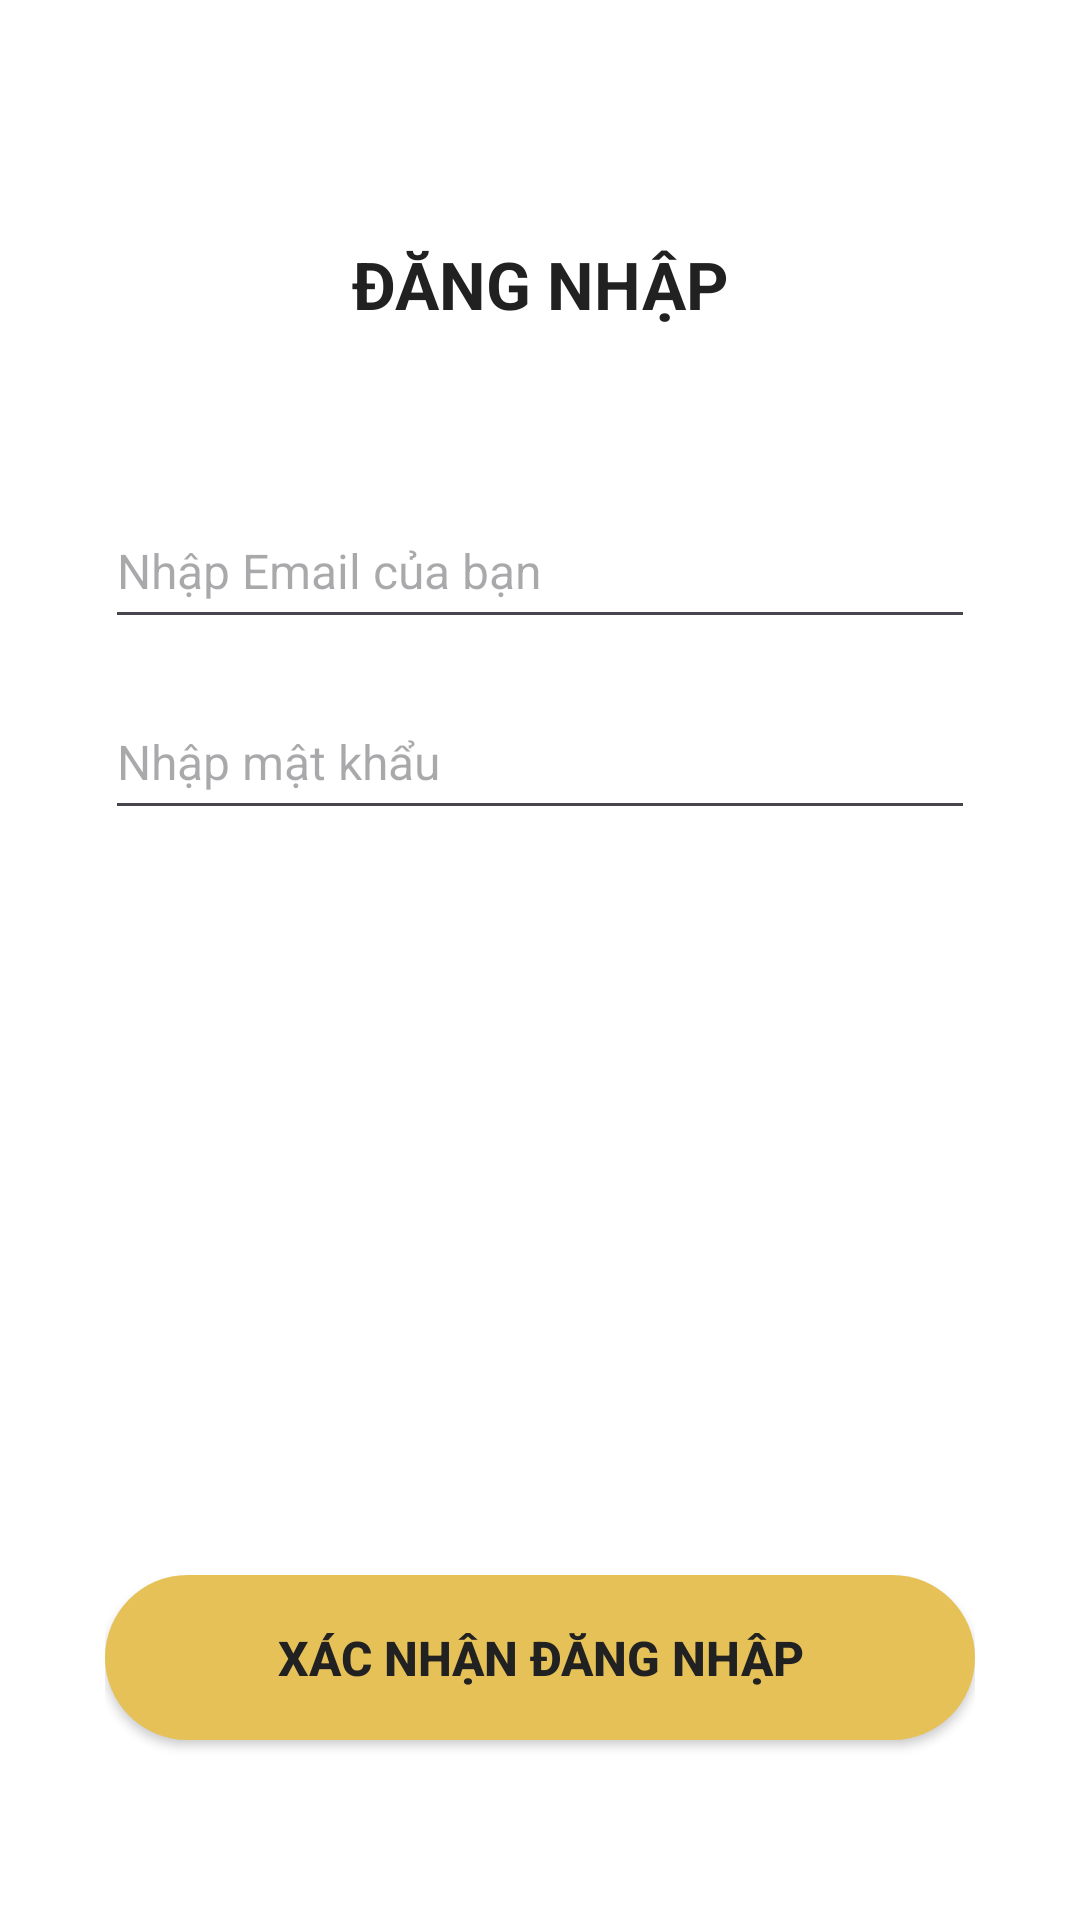

Write the Android layout XML for this screen, with the resource values it uses.
<!-- AndroidManifest.xml: application theme Theme.EuroTravel -->
<!-- res/layout/activity_dang_nhap.xml -->
<?xml version="1.0" encoding="utf-8"?>
<LinearLayout xmlns:android="http://schemas.android.com/apk/res/android"
    android:layout_width="match_parent"
    android:layout_height="match_parent"
    android:background="#FFFFFF"
    android:orientation="vertical"
    android:paddingHorizontal="35dp">

    <TextView
        android:layout_width="match_parent"
        android:layout_height="wrap_content"
        android:text="ĐĂNG NHẬP"
        android:textColor="#212121"
        android:textStyle="bold"
        android:textSize="22sp"
        android:gravity="center"
        android:layout_marginTop="80dp"/>

    <EditText
        android:id="@+id/edtEmailDN"
        android:layout_width="match_parent"
        android:layout_height="wrap_content"
        android:hint="Nhập Email của bạn"
        android:inputType="textEmailAddress"
        android:layout_marginTop="60dp"
        android:textSize="16sp"
        android:paddingBottom="12dp" />

    <EditText
        android:id="@+id/edtMatKhauDN"
        android:layout_width="match_parent"
        android:layout_height="wrap_content"
        android:hint="Nhập mật khẩu"
        android:inputType="textPassword"
        android:layout_marginTop="20dp"
        android:textSize="16sp"
        android:paddingBottom="12dp" />

    <Space
        android:layout_width="match_parent"
        android:layout_height="0dp"
        android:layout_weight="1"/>

    <androidx.appcompat.widget.AppCompatButton
        android:id="@+id/btnNutDangNhap"
        android:layout_width="match_parent"
        android:layout_height="55dp"
        android:layout_marginBottom="60dp"
        android:background="@drawable/bo_goc_nut_vang"
        android:text="XÁC NHẬN ĐĂNG NHẬP"
        android:textColor="#212121"
        android:textSize="16sp"
        android:textStyle="bold" />
</LinearLayout>
<!-- resources referenced by this layout -->
<resources>
  <!-- drawable bo_goc_nut_vang (drawable) -->
  <?xml version="1.0" encoding="utf-8"?>
  <shape xmlns:android="http://schemas.android.com/apk/res/android">
      <solid android:color="#E5C158"/> <corners android:radius="30dp"/> </shape>
  <style name="Theme.EuroTravel" parent="Base.Theme.EuroTravel" />
  <style name="Base.Theme.EuroTravel" parent="Theme.Material3.DayNight.NoActionBar">
          
          
      </style>
</resources>
